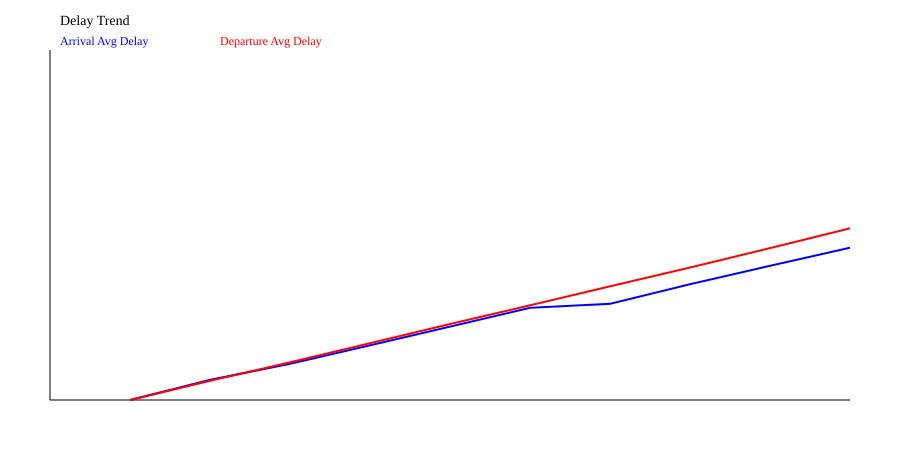

The data file committed next to this chart (first rows):
sim_time_s, avg_arrival_delay_s, max_arrival_delay_s, avg_departure_delay_s, max_departure_delay_s
60, 0.00, 0.00, 0.00, 0.00
120, 26.75, 56.00, 25.50, 51.00
180, 48.00, 91.00, 50.00, 99.00
240, 72.50, 147, 75.25, 151
300, 97.30, 198, 100.8, 203
360, 122.2, 249, 125.5, 249
420, 127.5, 291, 150.7, 302
480, 153.5, 342, 175.6, 350
540, 177.9, 380, 201.3, 407
600, 201.9, 421, 227.6, 464
600, 201.9, 421, 227.6, 464
